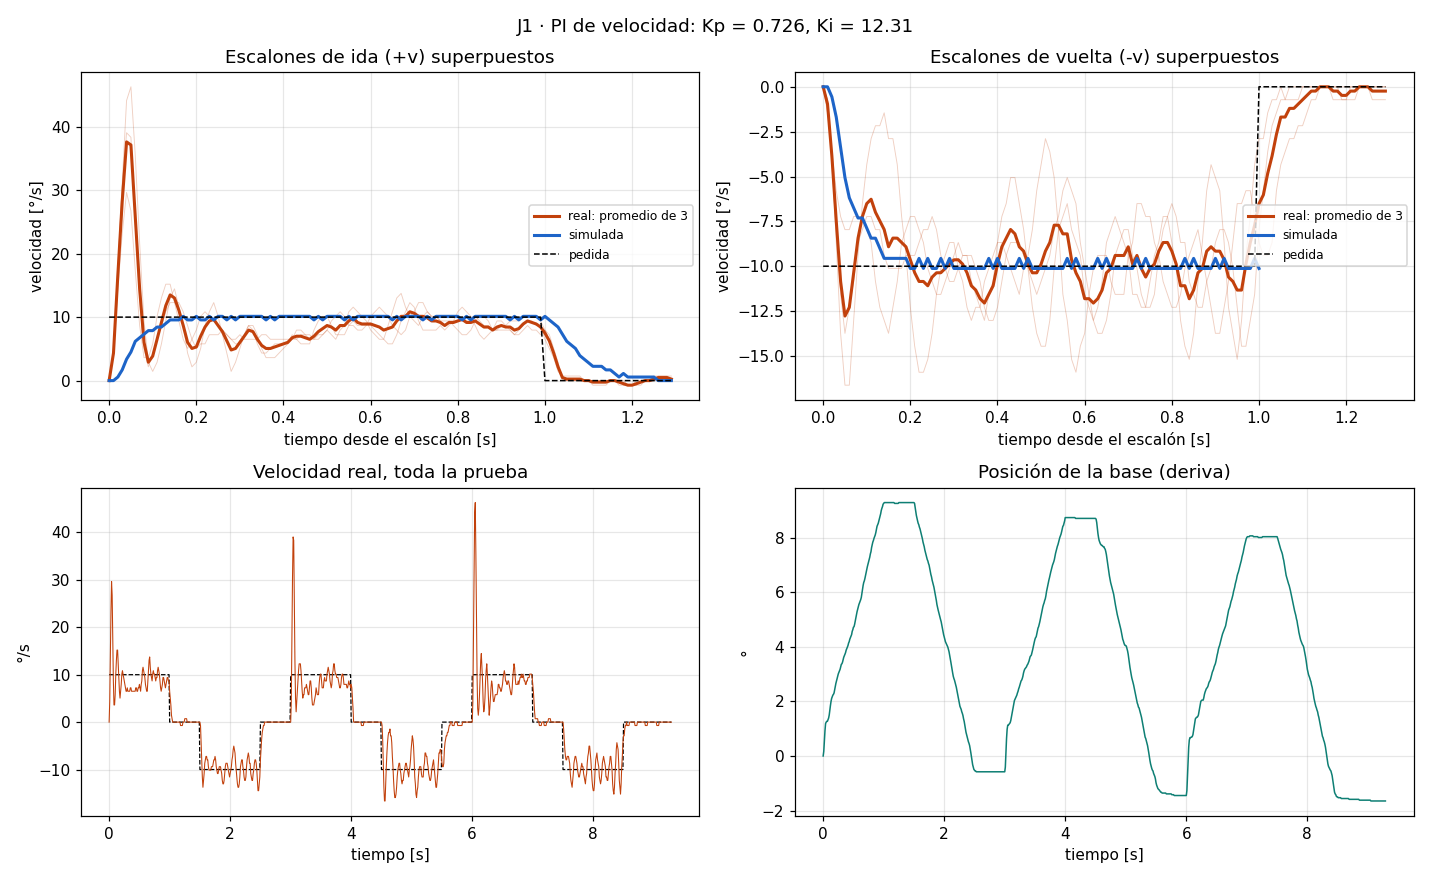

The table this chart was drawn from, first rows:
# escalon_vel v=10.0 ms=1000 pausa_ms=50…
t_ms, w_ref, w_med, duty, pos
10, 10.0, 0.00, 55.3, 0.00
20, 10.0, 4.34, 38.3, 0.17
30, 10.0, 14.46, 31.7, 0.58
40, 10.0, 23.14, 24.8, 0.93
50, 10.0, 29.65, 18.5, 1.19
60, 10.0, 26.76, 18.2, 1.24
70, 10.0, 17.36, 22.9, 1.27
80, 10.0, 8.68, 28.3, 1.27
90, 10.0, 3.62, 32.2, 1.33
100, 10.0, 3.62, 33.0, 1.39
110, 10.0, 5.79, 32.2, 1.50
120, 10.0, 10.12, 29.5, 1.68
130, 10.0, 13.02, 27.4, 1.85
140, 10.0, 15.19, 25.5, 2.00
150, 10.0, 15.19, 24.8, 2.11
160, 10.0, 12.29, 26.3, 2.17
170, 10.0, 9.40, 28.1, 2.23
180, 10.0, 6.51, 30.3, 2.26
190, 10.0, 5.06, 31.8, 2.31
200, 10.0, 6.51, 31.3, 2.43
210, 10.0, 7.96, 30.7, 2.55
220, 10.0, 10.12, 29.4, 2.66
230, 10.0, 10.85, 28.8, 2.75
240, 10.0, 10.12, 29.3, 2.84
250, 10.0, 9.40, 29.8, 2.92
260, 10.0, 8.68, 30.4, 3.01
270, 10.0, 7.96, 31.1, 3.07
280, 10.0, 7.23, 31.8, 3.12
290, 10.0, 6.51, 32.7, 3.18
300, 10.0, 6.51, 33.1, 3.27
310, 10.0, 7.23, 33.0, 3.36
320, 10.0, 6.51, 33.9, 3.38
330, 10.0, 6.51, 34.3, 3.44
340, 10.0, 6.51, 34.8, 3.53
350, 10.0, 6.51, 35.2, 3.62
360, 10.0, 7.23, 35.1, 3.67
370, 10.0, 7.23, 35.4, 3.73
380, 10.0, 6.51, 36.3, 3.79
390, 10.0, 6.51, 36.7, 3.88
400, 10.0, 6.51, 37.2, 3.93
410, 10.0, 6.51, 37.6, 3.99
420, 10.0, 6.51, 38.0, 4.05
430, 10.0, 6.51, 38.4, 4.14
440, 10.0, 6.51, 38.9, 4.19
450, 10.0, 7.23, 38.8, 4.28
460, 10.0, 7.23, 39.1, 4.34
470, 10.0, 6.51, 40.0, 4.40
480, 10.0, 6.51, 40.4, 4.45
490, 10.0, 7.23, 40.3, 4.57
500, 10.0, 7.23, 40.7, 4.63
510, 10.0, 7.96, 40.5, 4.72
520, 10.0, 7.23, 41.3, 4.74
530, 10.0, 6.51, 42.1, 4.83
540, 10.0, 7.96, 41.5, 4.95
550, 10.0, 8.68, 41.2, 5.06
560, 10.0, 10.85, 39.8, 5.18
570, 10.0, 11.57, 39.2, 5.29
580, 10.0, 10.85, 39.5, 5.38
590, 10.0, 10.12, 39.9, 5.47
... 872 more rows
